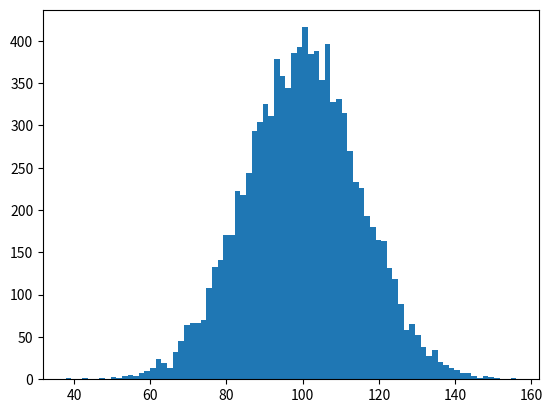

This chart was generated by the following Python code: (Note: this script raises an exception after producing the figure.)
import numpy as np
import matplotlib.pyplot as plt

mu, sigma = 100, 15
x = mu + sigma * np.random.randn(10000)

# the histogram of the data
n, bins, patches = plt.hist(x, 80, normed=True, facecolor='g', alpha=0.75)


x1 = np.linspace(40,160,1000)
y1 = np.exp(-(x1-mu)**2/(2*sigma**2))/(np.sqrt(2*np.pi)*sigma)
plt.plot(x1,y1)

plt.xlabel('Smarts')
plt.ylabel('Probability')
plt.title('Histogram of IQ')
plt.text(60, .025, r'$\mu=100,\ \sigma=15$')
plt.axis([40, 160, 0, 0.03])
plt.grid(True)
plt.show()